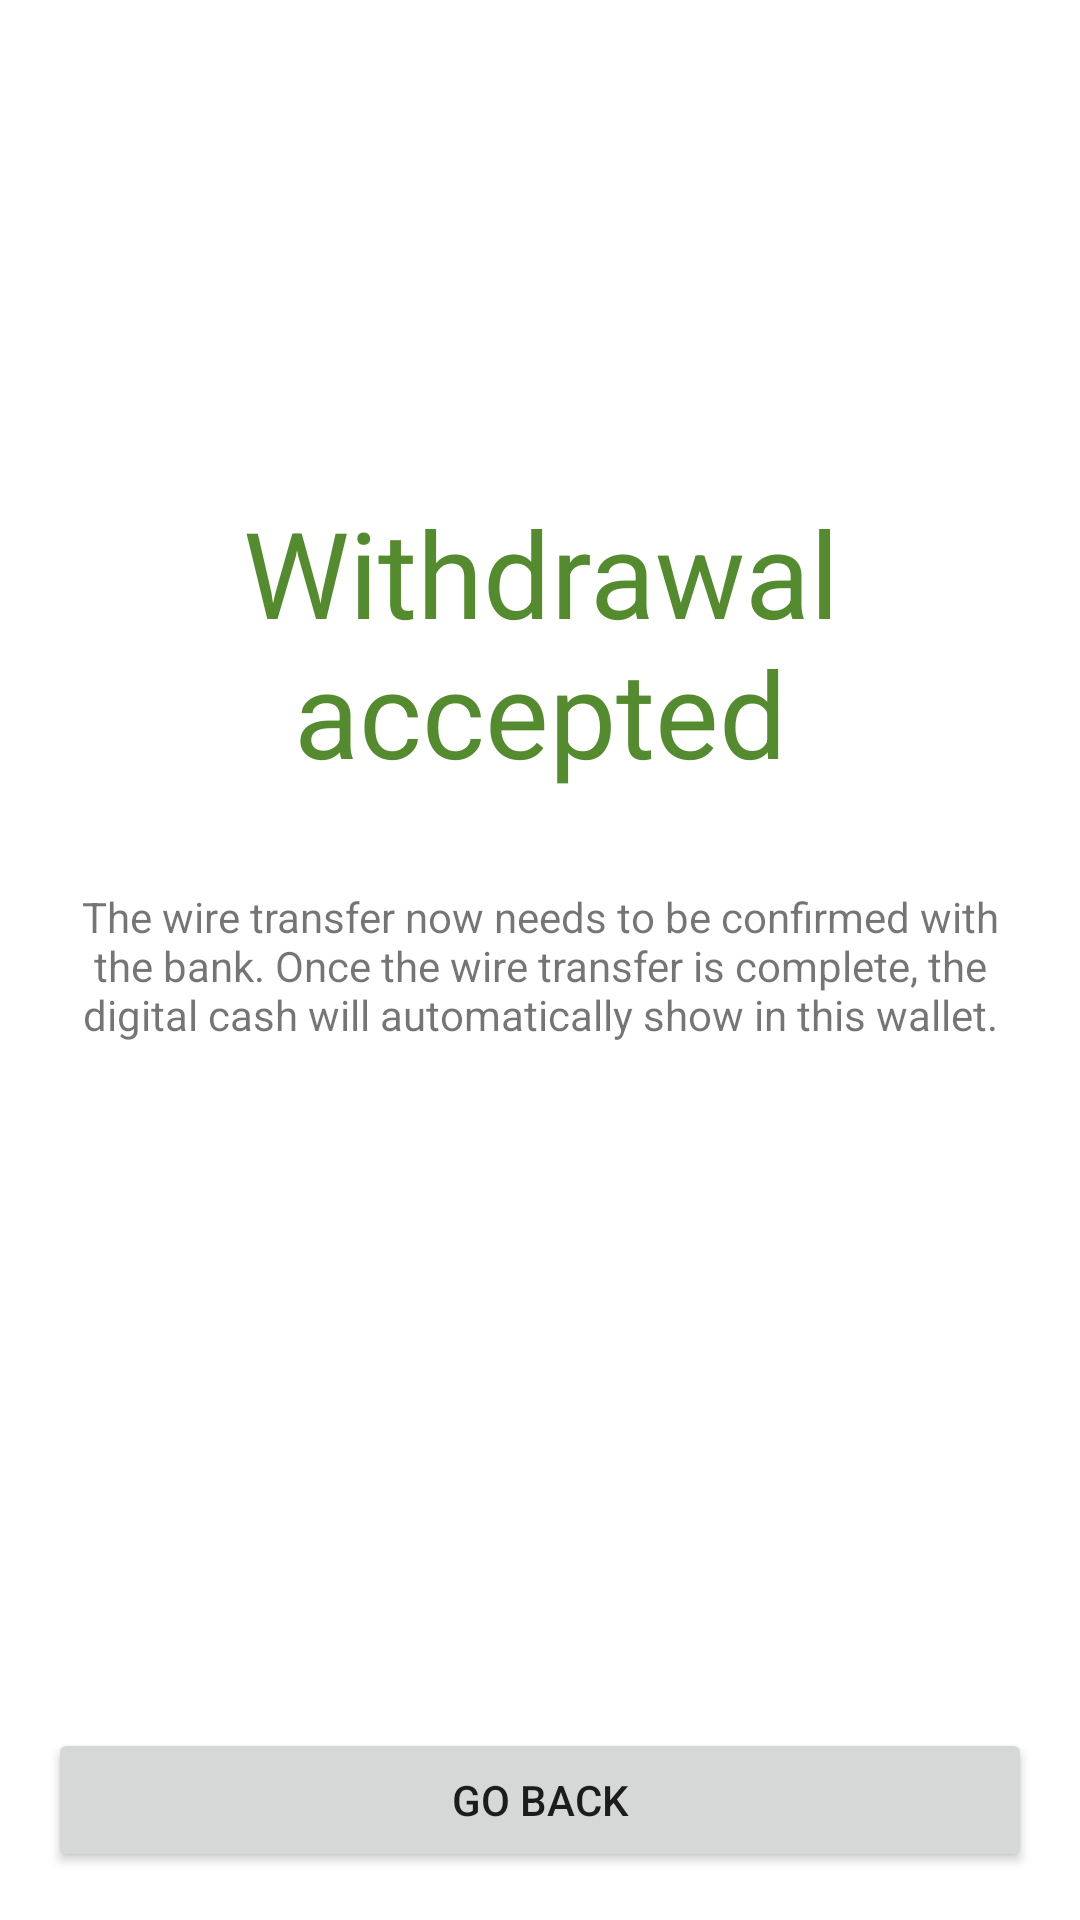

Layout XML and referenced resources for this Android screen:
<!-- AndroidManifest.xml: application theme AppTheme -->
<!-- res/layout/fragment_withdraw_successful.xml -->
<?xml version="1.0" encoding="utf-8"?>
<androidx.constraintlayout.widget.ConstraintLayout xmlns:android="http://schemas.android.com/apk/res/android"
        xmlns:app="http://schemas.android.com/apk/res-auto"
        xmlns:tools="http://schemas.android.com/tools"
        android:layout_width="match_parent"
        android:layout_height="match_parent"
        tools:context=".withdraw.WithdrawSuccessfulFragment">

    <TextView
            android:id="@+id/withdrawHeadlineView"
            android:layout_width="0dp"
            android:layout_height="0dp"
            android:layout_margin="16dp"
            android:gravity="center_horizontal|bottom"
            android:text="@string/withdraw_accepted"
            android:textColor="@color/green"
            app:autoSizeMaxTextSize="40sp"
            app:autoSizeTextType="uniform"
            app:layout_constraintBottom_toTopOf="@+id/withdrawInfoView"
            app:layout_constraintEnd_toEndOf="parent"
            app:layout_constraintStart_toStartOf="parent"
            app:layout_constraintTop_toTopOf="parent" />

    <TextView
            android:id="@+id/withdrawInfoView"
            android:layout_width="0dp"
            android:layout_height="0dp"
            android:layout_margin="16dp"
            android:text="@string/withdraw_success_info"
            android:textAlignment="center"
            app:layout_constraintBottom_toTopOf="@+id/backButton"
            app:layout_constraintEnd_toEndOf="parent"
            app:layout_constraintStart_toStartOf="parent"
            app:layout_constraintTop_toBottomOf="@+id/withdrawHeadlineView" />

    <Button
            android:id="@+id/backButton"
            android:layout_width="0dp"
            android:layout_height="wrap_content"
            android:layout_margin="16dp"
            android:text="@string/button_back"
            app:layout_constraintBottom_toBottomOf="parent"
            app:layout_constraintEnd_toEndOf="parent"
            app:layout_constraintStart_toStartOf="parent"
            app:layout_constraintTop_toBottomOf="@+id/withdrawInfoView" />

</androidx.constraintlayout.widget.ConstraintLayout>
<!-- resources referenced by this layout -->
<resources>
  <color name="green">#558B2F</color>
  <string name="button_back">Go Back</string>
  <string name="withdraw_accepted">Withdrawal accepted</string>
  <string name="withdraw_success_info">The wire transfer now needs to be confirmed with the bank. Once the wire transfer is complete, the digital cash will automatically show in this wallet.</string>
  <style name="AppTheme" parent="Theme.MaterialComponents.DayNight.DarkActionBar">
          <item name="colorPrimary">@color/colorPrimary</item>
          <item name="colorPrimaryDark">@color/colorPrimaryDark</item>
          <item name="colorAccent">@color/colorAccent</item>
          <item name="colorOnPrimary">@android:color/white</item>
      </style>
  <color name="colorPrimary">#283593</color>
  <color name="colorPrimaryDark">#1A237E</color>
  <color name="colorAccent">#AE1010</color>
</resources>
